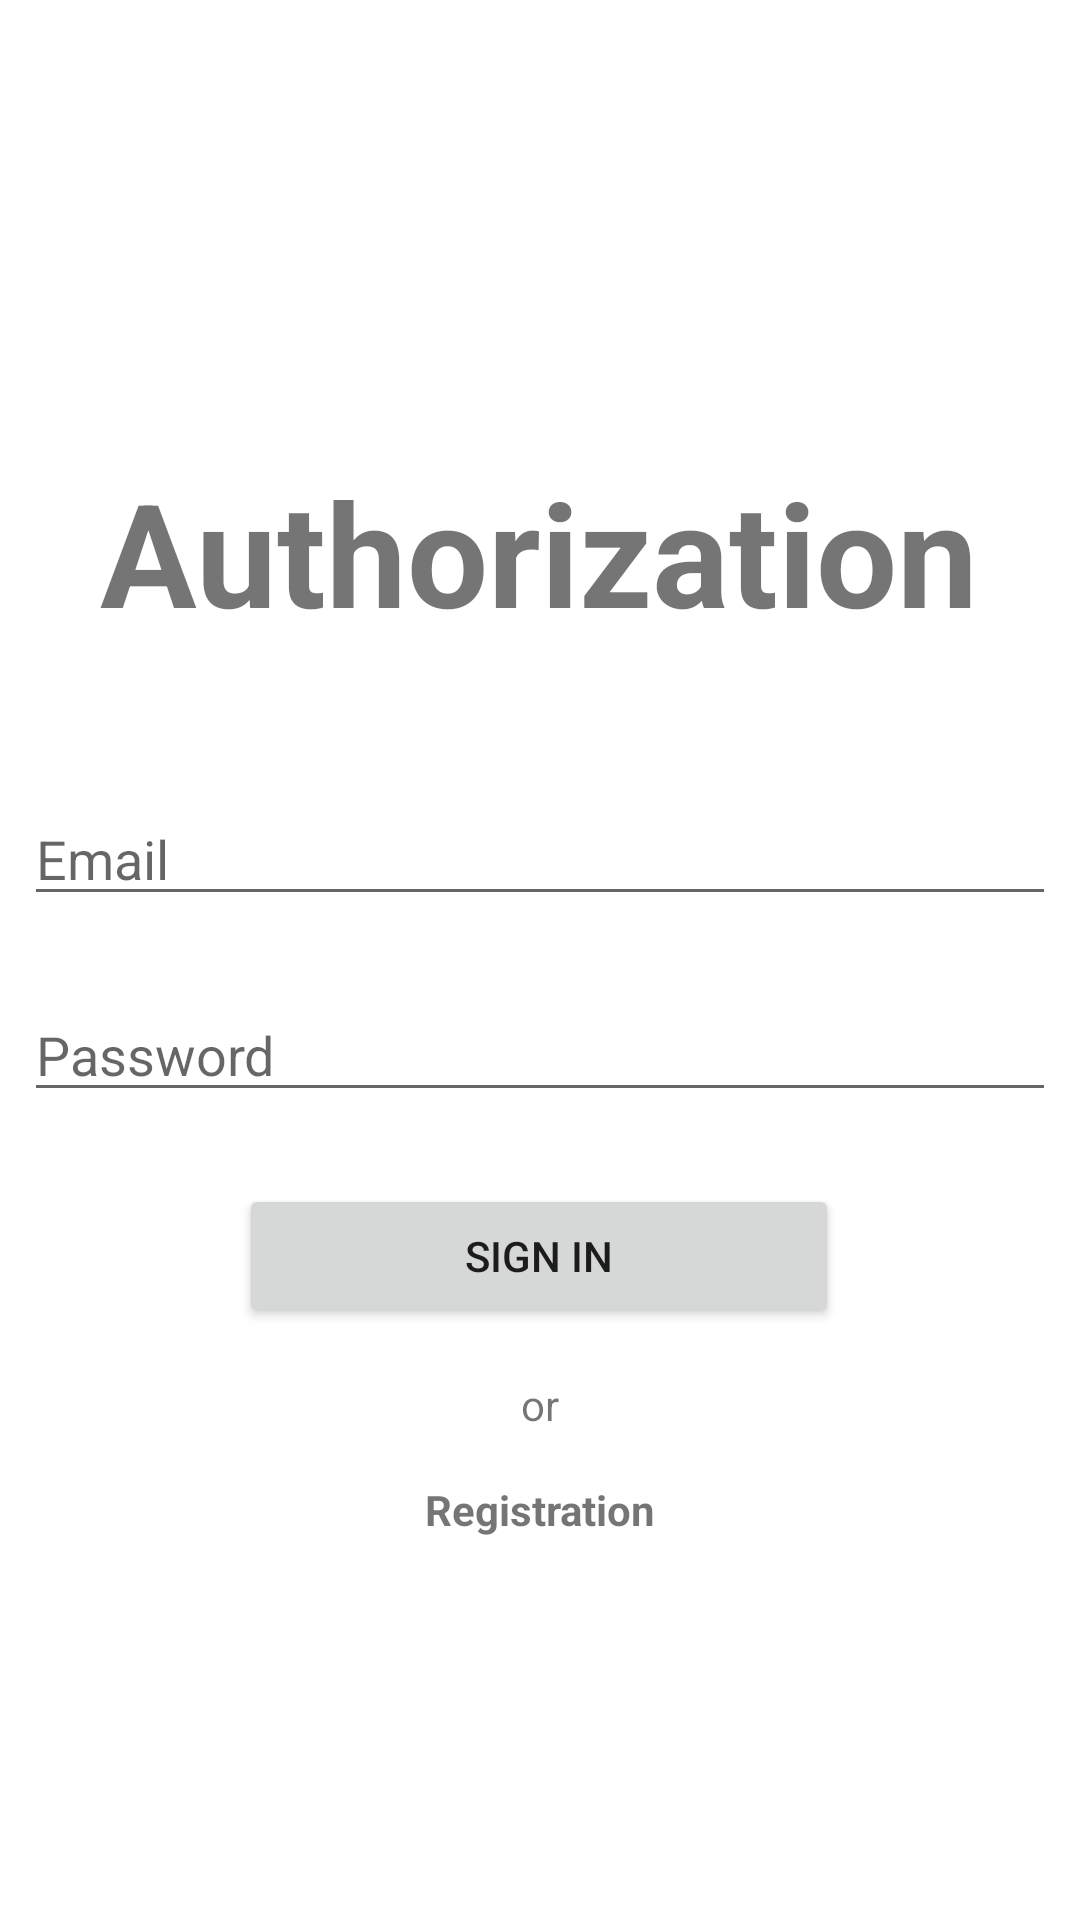

Write the Android layout XML for this screen, with the resource values it uses.
<!-- AndroidManifest.xml: application theme Theme.ComputerServiceAppLast -->
<!-- res/layout/fragment_login.xml -->
<?xml version="1.0" encoding="utf-8"?>
<androidx.constraintlayout.widget.ConstraintLayout xmlns:android="http://schemas.android.com/apk/res/android"
    xmlns:app="http://schemas.android.com/apk/res-auto"
    xmlns:tools="http://schemas.android.com/tools"
    android:id="@+id/frameLayout"
    android:layout_width="match_parent"
    android:layout_height="match_parent"
    android:padding="8dp"
    tools:context=".auth.ui.LoginFragment">

    <EditText
        android:id="@+id/emailEditText"
        android:layout_width="match_parent"
        android:layout_height="wrap_content"
        android:layout_marginTop="256dp"
        android:ems="10"
        android:hint="Email"
        android:inputType="textEmailAddress"
        app:layout_constraintEnd_toEndOf="parent"
        app:layout_constraintStart_toStartOf="parent"
        app:layout_constraintTop_toTopOf="parent" />

    <EditText
        android:id="@+id/paswordEditText"
        android:layout_width="match_parent"
        android:layout_height="wrap_content"
        android:layout_marginTop="24dp"
        android:ems="10"
        android:hint="Password"
        android:inputType="textPassword"
        app:layout_constraintEnd_toEndOf="@+id/emailEditText"
        app:layout_constraintHorizontal_bias="0.0"
        app:layout_constraintStart_toStartOf="@+id/emailEditText"
        app:layout_constraintTop_toBottomOf="@+id/emailEditText" />

    <Button
        android:id="@+id/signInBtn"
        android:layout_width="wrap_content"
        android:layout_height="wrap_content"
        android:layout_marginTop="24dp"
        android:clickable="true"
        android:minWidth="200dp"
        android:text="Sign in"
        app:layout_constraintEnd_toEndOf="@+id/paswordEditText"
        app:layout_constraintHorizontal_bias="0.498"
        app:layout_constraintStart_toStartOf="@+id/paswordEditText"
        app:layout_constraintTop_toBottomOf="@+id/paswordEditText" />

    <TextView
        android:id="@+id/textView2"
        android:layout_width="wrap_content"
        android:layout_height="wrap_content"
        android:layout_marginBottom="48dp"
        android:text="Authorization"

        android:textSize="48sp"
        android:textStyle="bold"
        app:layout_constraintBottom_toTopOf="@+id/emailEditText"
        app:layout_constraintEnd_toEndOf="parent"
        app:layout_constraintHorizontal_bias="0.498"
        app:layout_constraintStart_toStartOf="parent" />

    <TextView
        android:id="@+id/textView"
        android:layout_width="wrap_content"
        android:layout_height="wrap_content"
        android:layout_marginTop="16dp"
        android:text="or"
        app:layout_constraintEnd_toEndOf="parent"
        app:layout_constraintHorizontal_bias="0.5"
        app:layout_constraintStart_toStartOf="parent"
        app:layout_constraintTop_toBottomOf="@+id/signInBtn" />

    <TextView
        android:id="@+id/rgTextView"
        android:layout_width="wrap_content"
        android:layout_height="wrap_content"
        android:layout_marginTop="16dp"
        android:text="Registration"
        android:textStyle="bold"
        app:layout_constraintEnd_toEndOf="parent"
        app:layout_constraintHorizontal_bias="0.5"
        app:layout_constraintStart_toStartOf="parent"
        app:layout_constraintTop_toBottomOf="@+id/textView" />
</androidx.constraintlayout.widget.ConstraintLayout>
<!-- resources referenced by this layout -->
<resources>
  <style name="Theme.ComputerServiceAppLast" parent="Theme.MaterialComponents.DayNight.DarkActionBar">
          
          <item name="colorPrimary">@color/purple_500</item>
          <item name="colorPrimaryVariant">@color/purple_700</item>
          <item name="colorOnPrimary">@color/white</item>
          
          <item name="colorSecondary">@color/teal_200</item>
          <item name="colorSecondaryVariant">@color/teal_700</item>
          <item name="colorOnSecondary">@color/black</item>
          
          <item name="android:statusBarColor">?attr/colorPrimaryVariant</item>
          
      </style>
  <!-- not gathered from this repository: default colours our renderer supplied (Android Studio template values) -->
  <color name="purple_500">#FF6200EE</color>
  <color name="purple_700">#FF3700B3</color>
  <color name="teal_200">#FF03DAC5</color>
  <color name="teal_700">#FF018786</color>
  <color name="black">#FF000000</color>
  <color name="white">#FFFFFFFF</color>
</resources>
